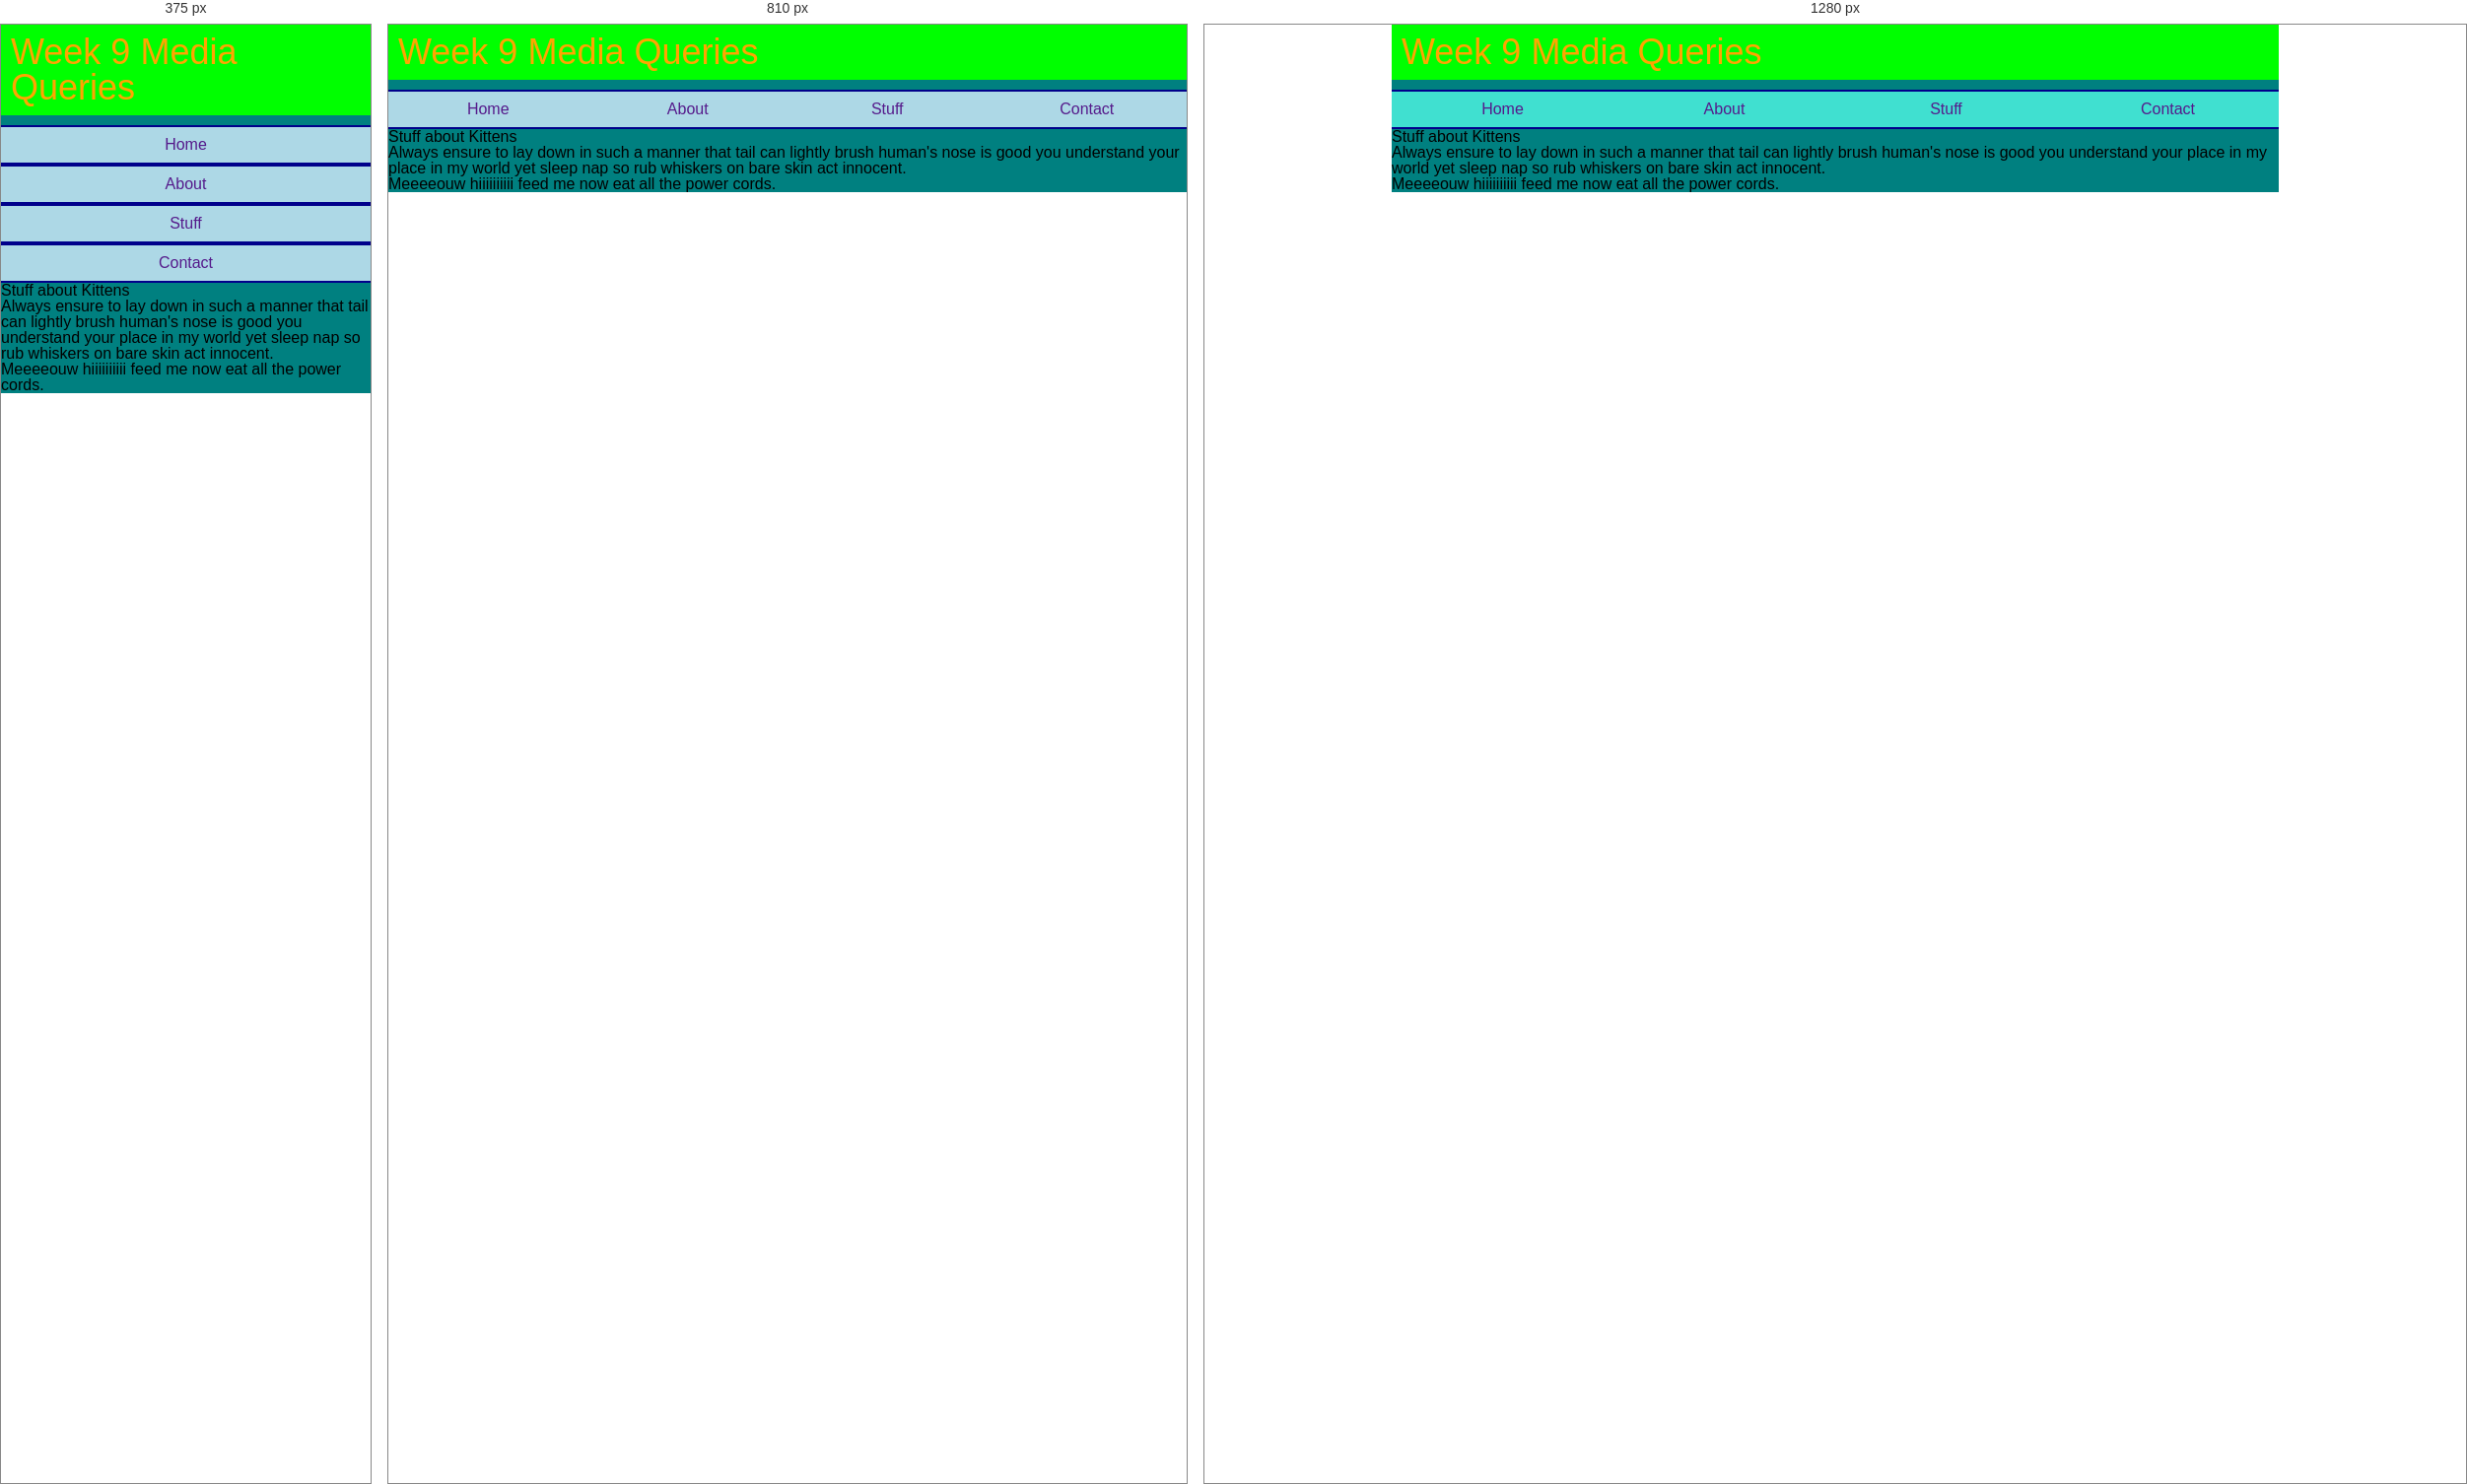
Rendered at 375 px, 810 px and 1280 px, left to right.

<!-- file: index.html -->
<!DOCTYPE html>
<html lang="en">

<head>  
    <meta charset="UTF-8">
    <meta name="viewport" content="width=device-width, initial-scale=1.0">
    <link rel="stylesheet" href="css/reset.css">
    <link rel="stylesheet" href="css/main.css">
    <title>Media Queries in CSS</title>
</head>

<body>
    <div class="container">
        <header>
            <h1>Week 9 Media Queries</h1>
            <nav>
                <ul>
                    <li><a href="">Home</a></li>
                    <li><a href="">About</a></li>
                    <li><a href="">Stuff</a></li>
                    <li><a href="">Contact</a></li>
                </ul>
            </nav>
        </header>
        <main>
            <article>
                <h3>Stuff about Kittens</h3>
                <!-- cat ipsum lol -->
                <p>Always ensure to lay down in such a manner that tail can lightly brush human's nose is good you understand your place in my world yet sleep nap so rub whiskers on bare skin act innocent.</p>
                <p>Meeeeouw hiiiiiiiiii feed me now eat all the power cords.</p>
            </article>
        </main>
        <footer></footer>
    </div>
</body>

</html>

/* @media block from main.css */
@media screen and (min-width:720px) {
    /* only apply these styles when the screen is 720px width (minimum) or larger */

    nav a{
        float: left;
        width: 25%;
        /* makes the border and padding not count toward the width and height of the element */
        box-sizing: border-box;

    }
    main {
        /* so it sits under the floated stuff */
        clear: both
    }
}

/* @media block from main.css */
@media screen and (min-width:900px) {
    /* these styles only aply at 900px or above */
    nav a {
        background-color: turquoise;
    }
}